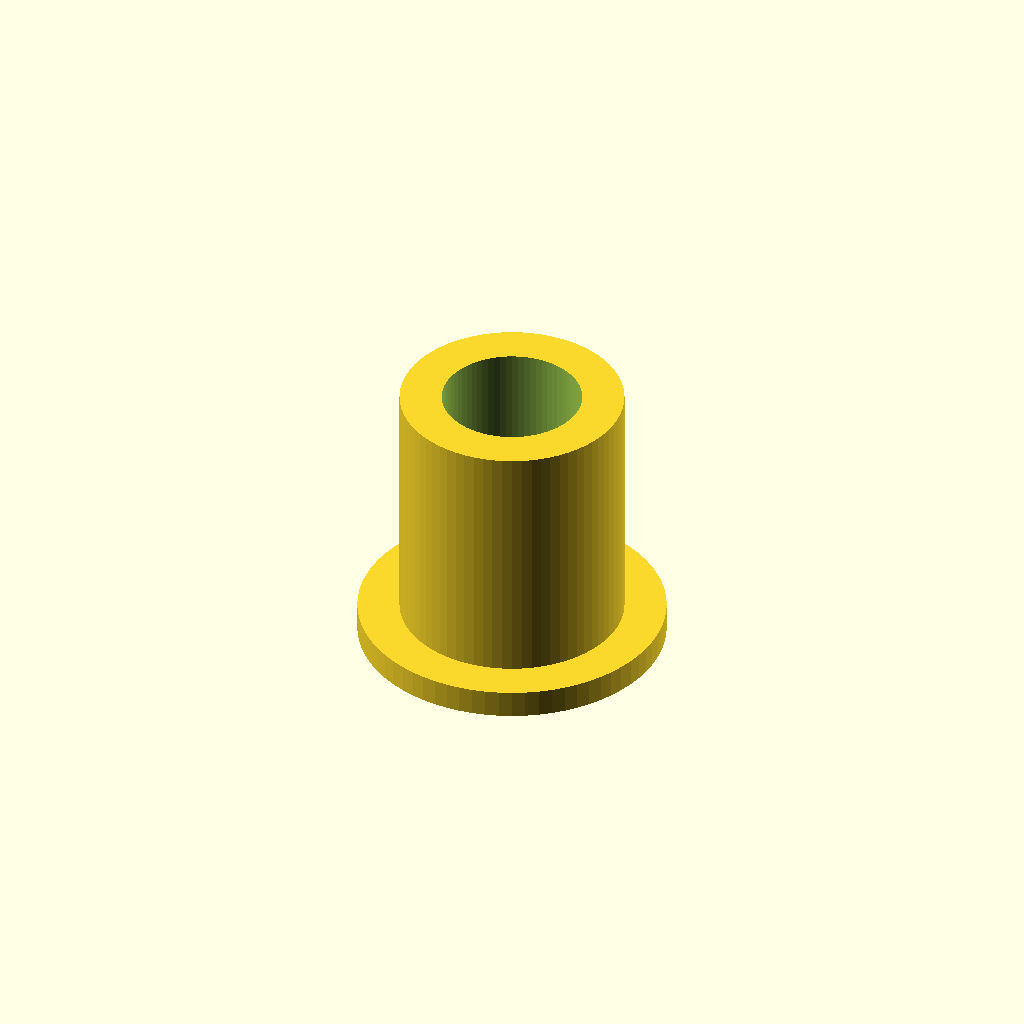
Cell 1 — every parameter at its default value.
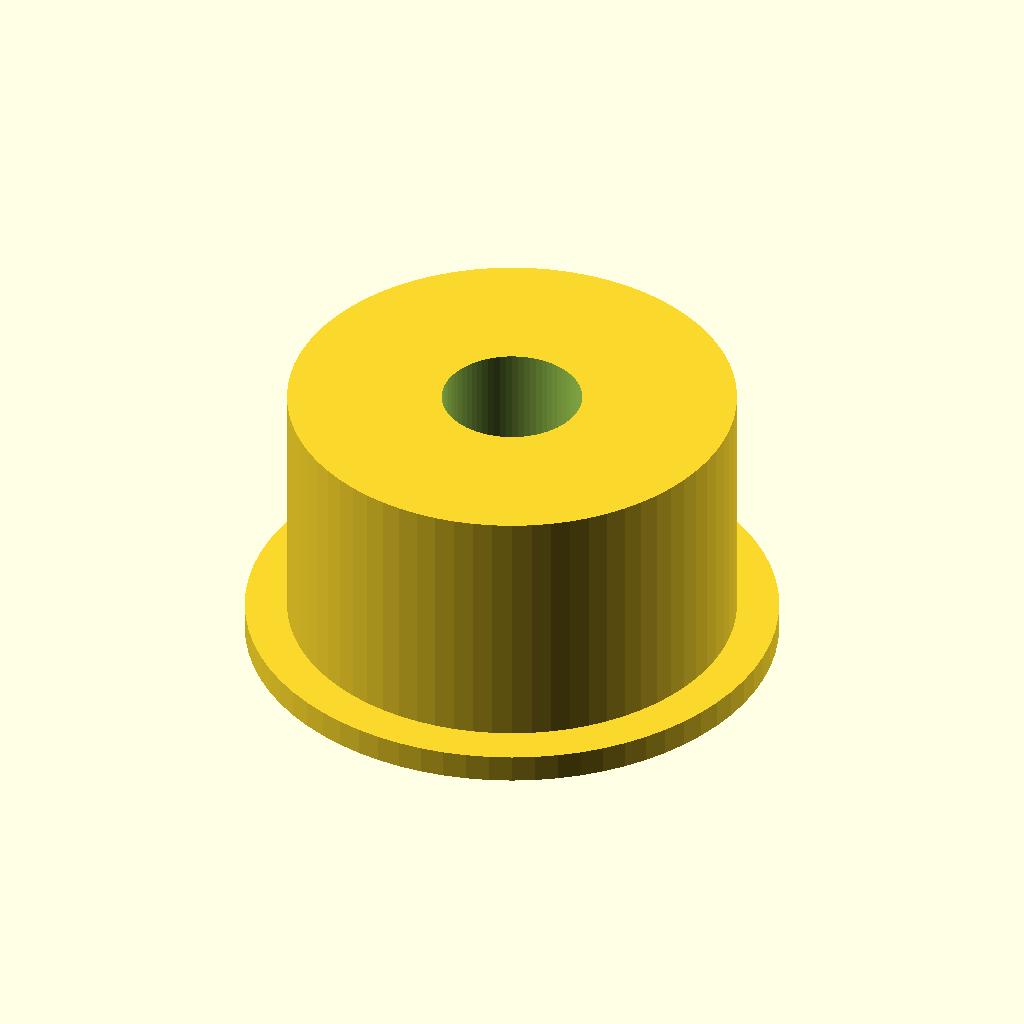
Cell 2: the same model with od = 32.
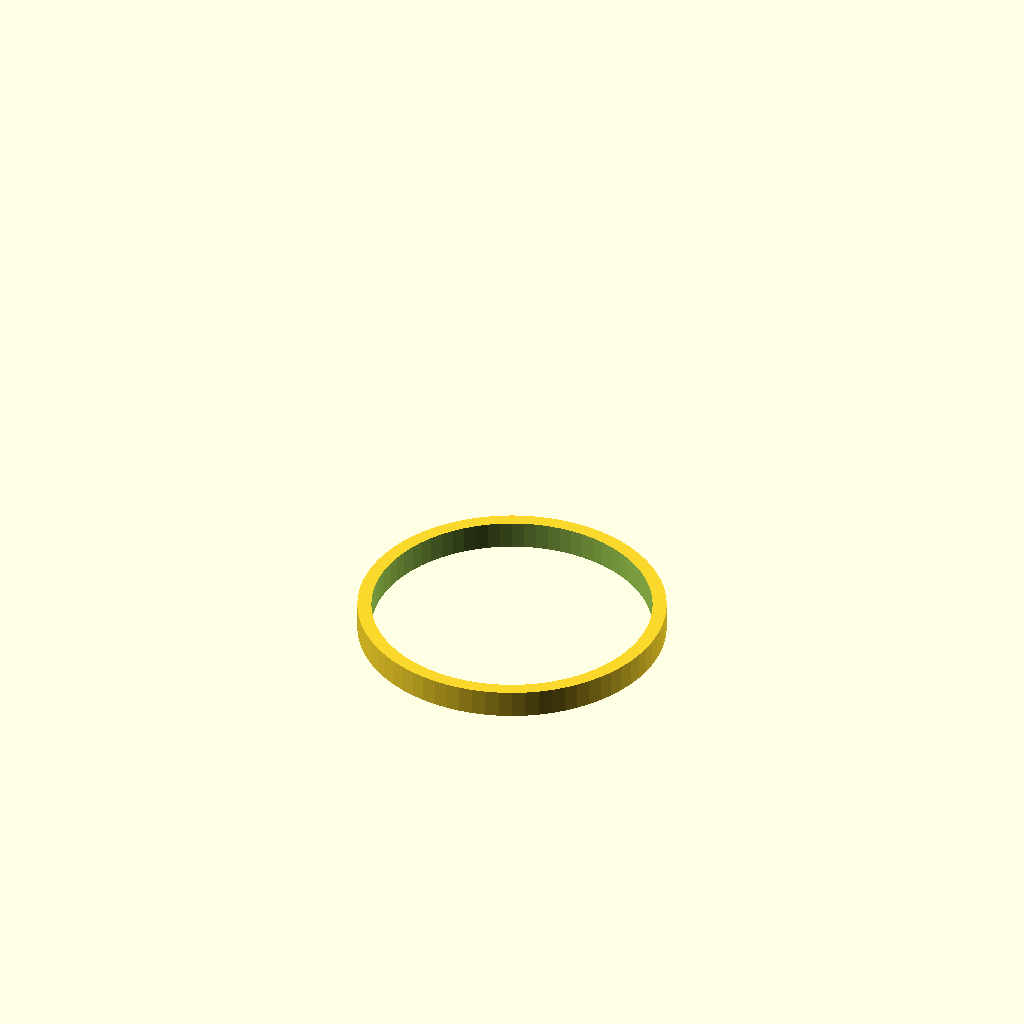
Cell 3: bore = 20 (everything else at default).
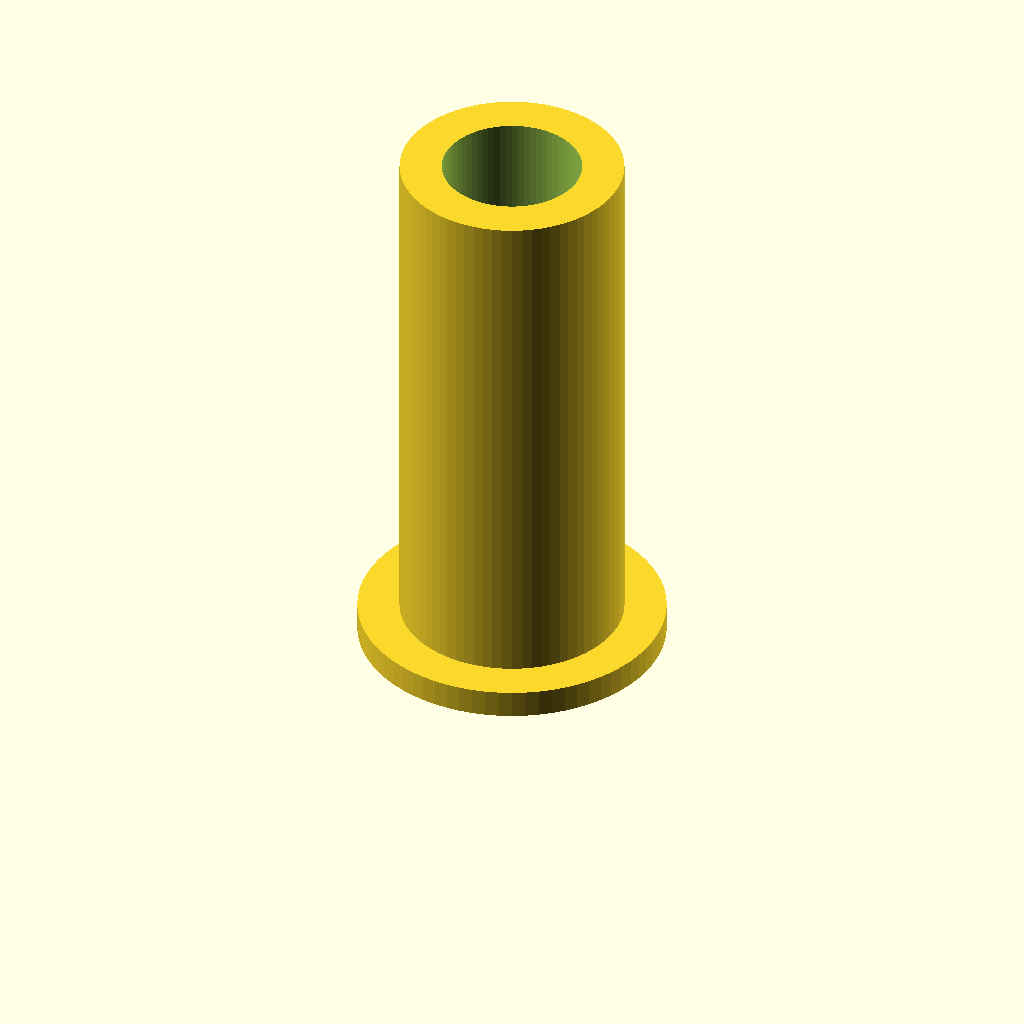
Cell 4: the same model with length = 40.
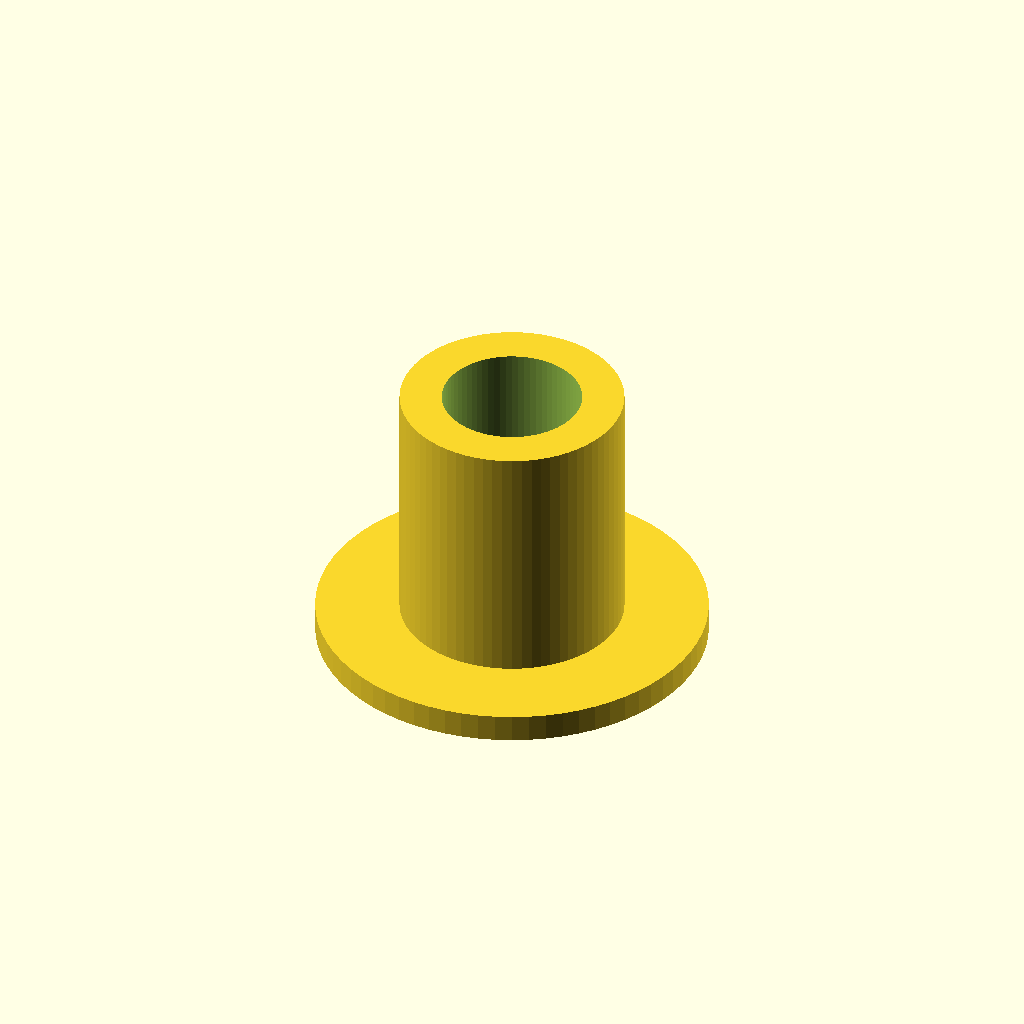
Cell 5 — flange set to 6, the other parameters unchanged.
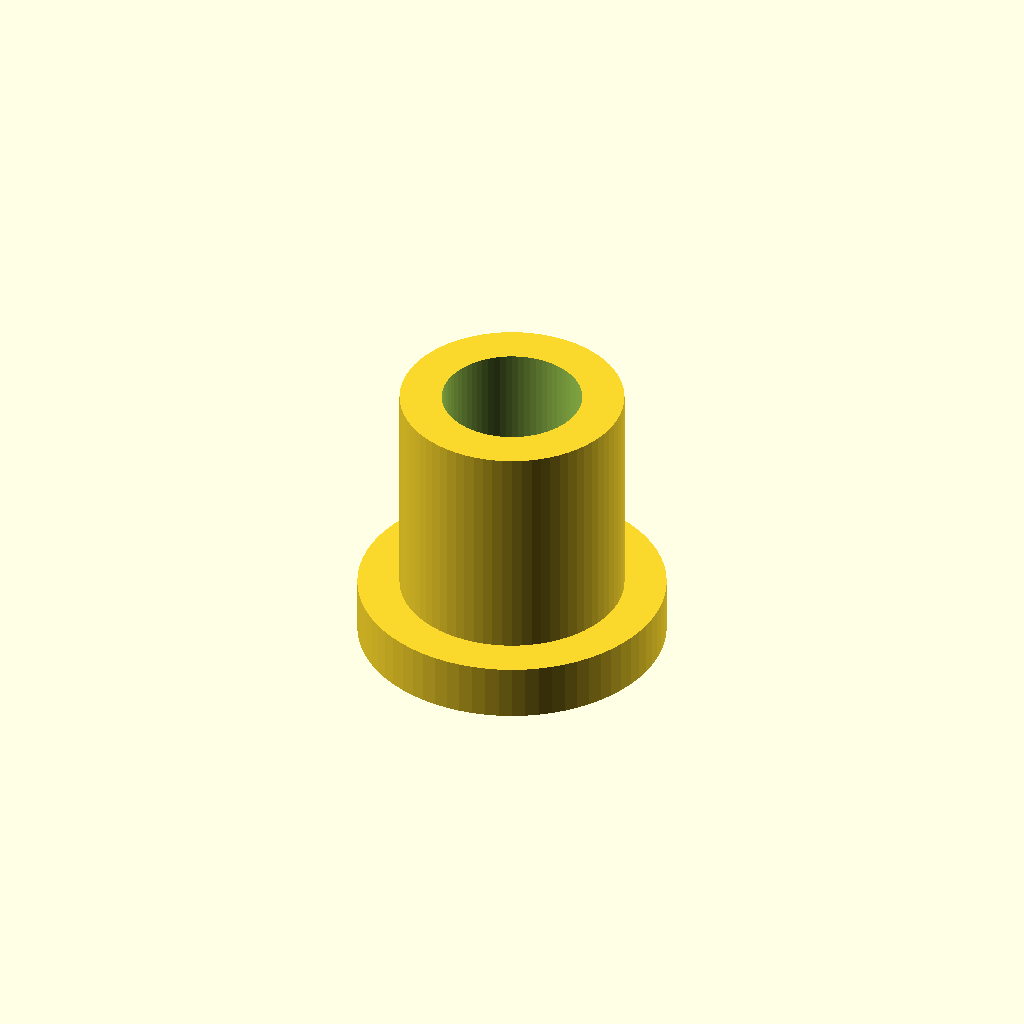
Cell 6 — flange_t set to 4, the other parameters unchanged.
All cells are drawn from one camera (rotation 55°, 0°, 25°, orthographic, colour scheme Cornfield), so only the parameter changes between them.
OpenSCAD source file finetune/seeds/flanged_bushing.scad:
// Flanged sleeve bushing / plain bearing - a sleeve with a flange at one end that seats in a
// bore. NOVEL general mechanical part.
//
// @desc flanged sleeve bushing / plain bearing
// @prompt Design a flanged sleeve bushing in OpenSCAD: a sleeve {length} mm long with a {od} mm outer diameter and a {bore} mm bore, with a flange {flange} mm wider at one end. Reply with a single complete OpenSCAD file.
// @param od     sleeve outer diameter, mm   [8:40]
// @param bore   bore diameter, mm           [3:30]
// @param length sleeve length, mm           [6:40]
// @param flange flange overhang, mm         [1.5:6]

od     = 16;
bore   = 10;
length = 20;
flange = 3;

$fn = 72;

flange_t = 2;

difference() {
    union() {
        cylinder(h = length, d = od);
        cylinder(h = flange_t, d = od + 2 * flange);
    }
    translate([0, 0, -1]) cylinder(h = length + 2, d = bore);
}
Parameter table extracted from the source (name, type, default, range or options):
od: number, default 16
bore: number, default 10
length: number, default 20
flange: number, default 3
flange_t: number, default 2
